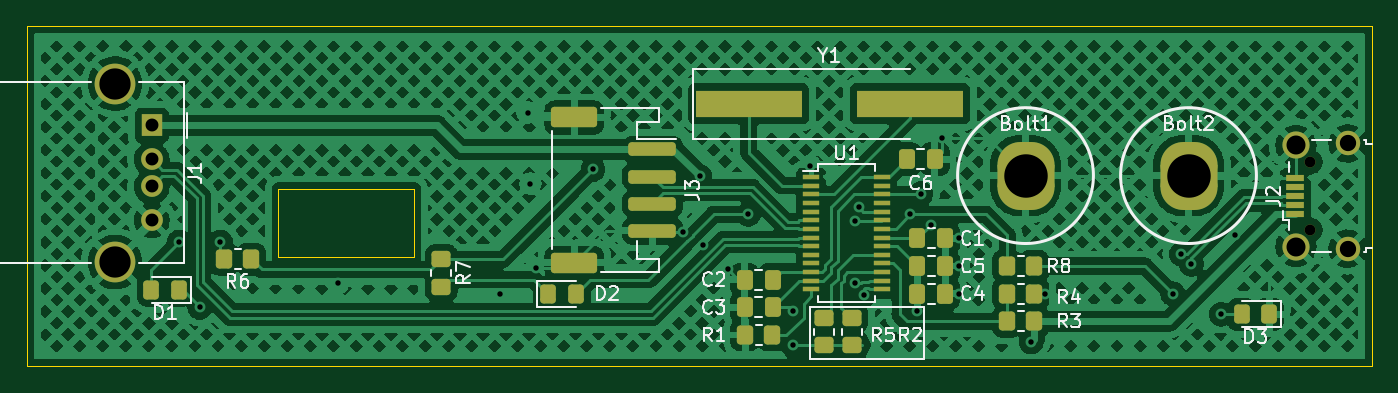
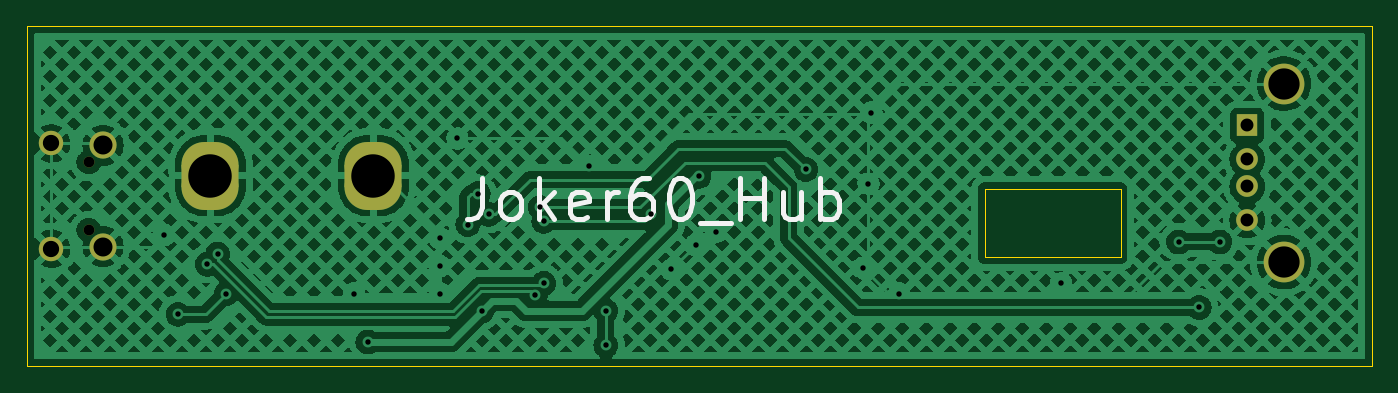
Circuit board: 11 layer files. Board 99.0 x 25.0 mm.
- bottom_copper: Usb_ext-B_Cu.gbr (319506 bytes)
- bottom_mask: Usb_ext-B_Mask.gbr (1689 bytes)
- paste: Usb_ext-B_Paste.gbr (453 bytes)
- bottom_silk: Usb_ext-B_Silkscreen.gbr (3459 bytes)
- outline: Usb_ext-Edge_Cuts.gbr (871 bytes)
- top_copper: Usb_ext-F_Cu.gbr (323720 bytes)
- top_mask: Usb_ext-F_Mask.gbr (5111 bytes)
- paste: Usb_ext-F_Paste.gbr (4437 bytes)
- top_silk: Usb_ext-F_Silkscreen.gbr (21267 bytes)
- drill: Usb_ext-NPTH.drl (370 bytes)
- drill: Usb_ext-PTH.drl (1385 bytes)

=== bottom_copper: Usb_ext-B_Cu.gbr (319506 bytes, source omitted) ===
=== bottom_mask: Usb_ext-B_Mask.gbr (1689 bytes, source withheld) ===
=== paste: Usb_ext-B_Paste.gbr ===
%TF.GenerationSoftware,KiCad,Pcbnew,(6.0.7)*%
%TF.CreationDate,2022-09-11T17:15:05+08:00*%
%TF.ProjectId,Usb_ext,5573625f-6578-4742-9e6b-696361645f70,1.0*%
%TF.SameCoordinates,Original*%
%TF.FileFunction,Paste,Bot*%
%TF.FilePolarity,Positive*%
%FSLAX46Y46*%
G04 Gerber Fmt 4.6, Leading zero omitted, Abs format (unit mm)*
G04 Created by KiCad (PCBNEW (6.0.7)) date 2022-09-11 17:15:05*
%MOMM*%
%LPD*%
G01*
G04 APERTURE LIST*
G04 APERTURE END LIST*
M02*

=== bottom_silk: Usb_ext-B_Silkscreen.gbr ===
%TF.GenerationSoftware,KiCad,Pcbnew,(6.0.7)*%
%TF.CreationDate,2022-09-11T17:15:05+08:00*%
%TF.ProjectId,Usb_ext,5573625f-6578-4742-9e6b-696361645f70,1.0*%
%TF.SameCoordinates,Original*%
%TF.FileFunction,Legend,Bot*%
%TF.FilePolarity,Positive*%
%FSLAX46Y46*%
G04 Gerber Fmt 4.6, Leading zero omitted, Abs format (unit mm)*
G04 Created by KiCad (PCBNEW (6.0.7)) date 2022-09-11 17:15:05*
%MOMM*%
%LPD*%
G01*
G04 APERTURE LIST*
%ADD10C,0.400000*%
G04 APERTURE END LIST*
D10*
X105479857Y-51189142D02*
X105479857Y-53332000D01*
X105622714Y-53760571D01*
X105908428Y-54046285D01*
X106337000Y-54189142D01*
X106622714Y-54189142D01*
X103622714Y-54189142D02*
X103908428Y-54046285D01*
X104051285Y-53903428D01*
X104194142Y-53617714D01*
X104194142Y-52760571D01*
X104051285Y-52474857D01*
X103908428Y-52332000D01*
X103622714Y-52189142D01*
X103194142Y-52189142D01*
X102908428Y-52332000D01*
X102765571Y-52474857D01*
X102622714Y-52760571D01*
X102622714Y-53617714D01*
X102765571Y-53903428D01*
X102908428Y-54046285D01*
X103194142Y-54189142D01*
X103622714Y-54189142D01*
X101337000Y-54189142D02*
X101337000Y-51189142D01*
X101051285Y-53046285D02*
X100194142Y-54189142D01*
X100194142Y-52189142D02*
X101337000Y-53332000D01*
X97765571Y-54046285D02*
X98051285Y-54189142D01*
X98622714Y-54189142D01*
X98908428Y-54046285D01*
X99051285Y-53760571D01*
X99051285Y-52617714D01*
X98908428Y-52332000D01*
X98622714Y-52189142D01*
X98051285Y-52189142D01*
X97765571Y-52332000D01*
X97622714Y-52617714D01*
X97622714Y-52903428D01*
X99051285Y-53189142D01*
X96337000Y-54189142D02*
X96337000Y-52189142D01*
X96337000Y-52760571D02*
X96194142Y-52474857D01*
X96051285Y-52332000D01*
X95765571Y-52189142D01*
X95479857Y-52189142D01*
X93194142Y-51189142D02*
X93765571Y-51189142D01*
X94051285Y-51332000D01*
X94194142Y-51474857D01*
X94479857Y-51903428D01*
X94622714Y-52474857D01*
X94622714Y-53617714D01*
X94479857Y-53903428D01*
X94337000Y-54046285D01*
X94051285Y-54189142D01*
X93479857Y-54189142D01*
X93194142Y-54046285D01*
X93051285Y-53903428D01*
X92908428Y-53617714D01*
X92908428Y-52903428D01*
X93051285Y-52617714D01*
X93194142Y-52474857D01*
X93479857Y-52332000D01*
X94051285Y-52332000D01*
X94337000Y-52474857D01*
X94479857Y-52617714D01*
X94622714Y-52903428D01*
X91051285Y-51189142D02*
X90765571Y-51189142D01*
X90479857Y-51332000D01*
X90337000Y-51474857D01*
X90194142Y-51760571D01*
X90051285Y-52332000D01*
X90051285Y-53046285D01*
X90194142Y-53617714D01*
X90337000Y-53903428D01*
X90479857Y-54046285D01*
X90765571Y-54189142D01*
X91051285Y-54189142D01*
X91337000Y-54046285D01*
X91479857Y-53903428D01*
X91622714Y-53617714D01*
X91765571Y-53046285D01*
X91765571Y-52332000D01*
X91622714Y-51760571D01*
X91479857Y-51474857D01*
X91337000Y-51332000D01*
X91051285Y-51189142D01*
X89479857Y-54474857D02*
X87194142Y-54474857D01*
X86479857Y-54189142D02*
X86479857Y-51189142D01*
X86479857Y-52617714D02*
X84765571Y-52617714D01*
X84765571Y-54189142D02*
X84765571Y-51189142D01*
X82051285Y-52189142D02*
X82051285Y-54189142D01*
X83337000Y-52189142D02*
X83337000Y-53760571D01*
X83194142Y-54046285D01*
X82908428Y-54189142D01*
X82479857Y-54189142D01*
X82194142Y-54046285D01*
X82051285Y-53903428D01*
X80622714Y-54189142D02*
X80622714Y-51189142D01*
X80622714Y-52332000D02*
X80337000Y-52189142D01*
X79765571Y-52189142D01*
X79479857Y-52332000D01*
X79337000Y-52474857D01*
X79194142Y-52760571D01*
X79194142Y-53617714D01*
X79337000Y-53903428D01*
X79479857Y-54046285D01*
X79765571Y-54189142D01*
X80337000Y-54189142D01*
X80622714Y-54046285D01*
M02*

=== outline: Usb_ext-Edge_Cuts.gbr ===
%TF.GenerationSoftware,KiCad,Pcbnew,(6.0.7)*%
%TF.CreationDate,2022-09-11T17:15:05+08:00*%
%TF.ProjectId,Usb_ext,5573625f-6578-4742-9e6b-696361645f70,1.0*%
%TF.SameCoordinates,Original*%
%TF.FileFunction,Profile,NP*%
%FSLAX46Y46*%
G04 Gerber Fmt 4.6, Leading zero omitted, Abs format (unit mm)*
G04 Created by KiCad (PCBNEW (6.0.7)) date 2022-09-11 17:15:05*
%MOMM*%
%LPD*%
G01*
G04 APERTURE LIST*
%TA.AperFunction,Profile*%
%ADD10C,0.100000*%
%TD*%
G04 APERTURE END LIST*
D10*
X58500000Y-52000000D02*
X68500000Y-52000000D01*
X68500000Y-52000000D02*
X68500000Y-57000000D01*
X68500000Y-57000000D02*
X58500000Y-57000000D01*
X58500000Y-57000000D02*
X58500000Y-52000000D01*
X40000000Y-40000000D02*
X139000000Y-40000000D01*
X139000000Y-40000000D02*
X139000000Y-65000000D01*
X139000000Y-65000000D02*
X40000000Y-65000000D01*
X40000000Y-65000000D02*
X40000000Y-40000000D01*
M02*

=== top_copper: Usb_ext-F_Cu.gbr (323720 bytes, source omitted) ===
=== top_mask: Usb_ext-F_Mask.gbr ===
%TF.GenerationSoftware,KiCad,Pcbnew,(6.0.7)*%
%TF.CreationDate,2022-09-11T17:15:05+08:00*%
%TF.ProjectId,Usb_ext,5573625f-6578-4742-9e6b-696361645f70,1.0*%
%TF.SameCoordinates,Original*%
%TF.FileFunction,Soldermask,Top*%
%TF.FilePolarity,Negative*%
%FSLAX46Y46*%
G04 Gerber Fmt 4.6, Leading zero omitted, Abs format (unit mm)*
G04 Created by KiCad (PCBNEW (6.0.7)) date 2022-09-11 17:15:05*
%MOMM*%
%LPD*%
G01*
G04 APERTURE LIST*
G04 Aperture macros list*
%AMRoundRect*
0 Rectangle with rounded corners*
0 $1 Rounding radius*
0 $2 $3 $4 $5 $6 $7 $8 $9 X,Y pos of 4 corners*
0 Add a 4 corners polygon primitive as box body*
4,1,4,$2,$3,$4,$5,$6,$7,$8,$9,$2,$3,0*
0 Add four circle primitives for the rounded corners*
1,1,$1+$1,$2,$3*
1,1,$1+$1,$4,$5*
1,1,$1+$1,$6,$7*
1,1,$1+$1,$8,$9*
0 Add four rect primitives between the rounded corners*
20,1,$1+$1,$2,$3,$4,$5,0*
20,1,$1+$1,$4,$5,$6,$7,0*
20,1,$1+$1,$6,$7,$8,$9,0*
20,1,$1+$1,$8,$9,$2,$3,0*%
G04 Aperture macros list end*
%ADD10RoundRect,0.250000X0.325000X0.450000X-0.325000X0.450000X-0.325000X-0.450000X0.325000X-0.450000X0*%
%ADD11RoundRect,0.250000X0.337500X0.475000X-0.337500X0.475000X-0.337500X-0.475000X0.337500X-0.475000X0*%
%ADD12RoundRect,0.250000X0.350000X0.450000X-0.350000X0.450000X-0.350000X-0.450000X0.350000X-0.450000X0*%
%ADD13RoundRect,0.250000X-0.350000X-0.450000X0.350000X-0.450000X0.350000X0.450000X-0.350000X0.450000X0*%
%ADD14RoundRect,0.250000X0.450000X-0.350000X0.450000X0.350000X-0.450000X0.350000X-0.450000X-0.350000X0*%
%ADD15RoundRect,0.250000X-0.337500X-0.475000X0.337500X-0.475000X0.337500X0.475000X-0.337500X0.475000X0*%
%ADD16R,1.500000X1.600000*%
%ADD17C,1.600000*%
%ADD18C,3.000000*%
%ADD19RoundRect,1.680000X-0.420000X-0.820000X0.420000X-0.820000X0.420000X0.820000X-0.420000X0.820000X0*%
%ADD20R,7.875000X2.000000*%
%ADD21RoundRect,0.250000X-0.325000X-0.450000X0.325000X-0.450000X0.325000X0.450000X-0.325000X0.450000X0*%
%ADD22RoundRect,0.250000X-0.450000X0.350000X-0.450000X-0.350000X0.450000X-0.350000X0.450000X0.350000X0*%
%ADD23R,1.200000X0.400000*%
%ADD24C,0.800000*%
%ADD25R,1.300000X0.450000*%
%ADD26C,1.800000*%
%ADD27C,2.000000*%
%ADD28RoundRect,0.250000X-1.500000X0.250000X-1.500000X-0.250000X1.500000X-0.250000X1.500000X0.250000X0*%
%ADD29RoundRect,0.250001X-1.449999X0.499999X-1.449999X-0.499999X1.449999X-0.499999X1.449999X0.499999X0*%
G04 APERTURE END LIST*
D10*
%TO.C,D3*%
X131454000Y-61214000D03*
X129404000Y-61214000D03*
%TD*%
D11*
%TO.C,C5*%
X107590500Y-57658000D03*
X105515500Y-57658000D03*
%TD*%
D12*
%TO.C,R4*%
X114157000Y-59690000D03*
X112157000Y-59690000D03*
%TD*%
D10*
%TO.C,D1*%
X51190000Y-59436000D03*
X49140000Y-59436000D03*
%TD*%
D13*
%TO.C,R3*%
X112157000Y-61722000D03*
X114157000Y-61722000D03*
%TD*%
D14*
%TO.C,R5*%
X98679000Y-63484000D03*
X98679000Y-61484000D03*
%TD*%
D13*
%TO.C,R8*%
X112157000Y-57658000D03*
X114157000Y-57658000D03*
%TD*%
D15*
%TO.C,C3*%
X92815500Y-60706000D03*
X94890500Y-60706000D03*
%TD*%
D16*
%TO.C,J1*%
X49175000Y-47300000D03*
D17*
X49175000Y-49800000D03*
X49175000Y-51800000D03*
X49175000Y-54300000D03*
D18*
X46465000Y-44230000D03*
X46465000Y-57370000D03*
%TD*%
D11*
%TO.C,C1*%
X107590500Y-55626000D03*
X105515500Y-55626000D03*
%TD*%
D15*
%TO.C,C6*%
X104753500Y-49784000D03*
X106828500Y-49784000D03*
%TD*%
D12*
%TO.C,R1*%
X94853000Y-62738000D03*
X92853000Y-62738000D03*
%TD*%
D19*
%TO.C,Bolt2*%
X125500000Y-51000000D03*
%TD*%
D15*
%TO.C,C4*%
X105515500Y-59690000D03*
X107590500Y-59690000D03*
%TD*%
D14*
%TO.C,R2*%
X100711000Y-63484000D03*
X100711000Y-61484000D03*
%TD*%
D20*
%TO.C,Y1*%
X93122500Y-45720000D03*
X104997500Y-45720000D03*
%TD*%
D21*
%TO.C,D2*%
X78350000Y-59690000D03*
X80400000Y-59690000D03*
%TD*%
D22*
%TO.C,R7*%
X70485000Y-57166000D03*
X70485000Y-59166000D03*
%TD*%
D23*
%TO.C,U1*%
X97730000Y-51117500D03*
X97730000Y-51752500D03*
X97730000Y-52387500D03*
X97730000Y-53022500D03*
X97730000Y-53657500D03*
X97730000Y-54292500D03*
X97730000Y-54927500D03*
X97730000Y-55562500D03*
X97730000Y-56197500D03*
X97730000Y-56832500D03*
X97730000Y-57467500D03*
X97730000Y-58102500D03*
X97730000Y-58737500D03*
X97730000Y-59372500D03*
X102930000Y-59372500D03*
X102930000Y-58737500D03*
X102930000Y-58102500D03*
X102930000Y-57467500D03*
X102930000Y-56832500D03*
X102930000Y-56197500D03*
X102930000Y-55562500D03*
X102930000Y-54927500D03*
X102930000Y-54292500D03*
X102930000Y-53657500D03*
X102930000Y-53022500D03*
X102930000Y-52387500D03*
X102930000Y-51752500D03*
X102930000Y-51117500D03*
%TD*%
D24*
%TO.C,J2*%
X134462000Y-50000000D03*
X134462000Y-55000000D03*
D25*
X133362000Y-53800000D03*
X133362000Y-53150000D03*
X133362000Y-52500000D03*
X133362000Y-51850000D03*
X133362000Y-51200000D03*
D26*
X137212000Y-56375000D03*
X137212000Y-48625000D03*
D27*
X133412000Y-56225000D03*
X133412000Y-48775000D03*
%TD*%
D19*
%TO.C,Bolt1*%
X113500000Y-51000000D03*
%TD*%
D12*
%TO.C,R6*%
X56499000Y-57150000D03*
X54499000Y-57150000D03*
%TD*%
D15*
%TO.C,C2*%
X92815500Y-58674000D03*
X94890500Y-58674000D03*
%TD*%
D28*
%TO.C,J3*%
X86035000Y-49070000D03*
X86035000Y-51070000D03*
X86035000Y-53070000D03*
X86035000Y-55070000D03*
D29*
X80285000Y-57420000D03*
X80285000Y-46720000D03*
%TD*%
M02*

=== paste: Usb_ext-F_Paste.gbr ===
%TF.GenerationSoftware,KiCad,Pcbnew,(6.0.7)*%
%TF.CreationDate,2022-09-11T17:15:05+08:00*%
%TF.ProjectId,Usb_ext,5573625f-6578-4742-9e6b-696361645f70,1.0*%
%TF.SameCoordinates,Original*%
%TF.FileFunction,Paste,Top*%
%TF.FilePolarity,Positive*%
%FSLAX46Y46*%
G04 Gerber Fmt 4.6, Leading zero omitted, Abs format (unit mm)*
G04 Created by KiCad (PCBNEW (6.0.7)) date 2022-09-11 17:15:05*
%MOMM*%
%LPD*%
G01*
G04 APERTURE LIST*
G04 Aperture macros list*
%AMRoundRect*
0 Rectangle with rounded corners*
0 $1 Rounding radius*
0 $2 $3 $4 $5 $6 $7 $8 $9 X,Y pos of 4 corners*
0 Add a 4 corners polygon primitive as box body*
4,1,4,$2,$3,$4,$5,$6,$7,$8,$9,$2,$3,0*
0 Add four circle primitives for the rounded corners*
1,1,$1+$1,$2,$3*
1,1,$1+$1,$4,$5*
1,1,$1+$1,$6,$7*
1,1,$1+$1,$8,$9*
0 Add four rect primitives between the rounded corners*
20,1,$1+$1,$2,$3,$4,$5,0*
20,1,$1+$1,$4,$5,$6,$7,0*
20,1,$1+$1,$6,$7,$8,$9,0*
20,1,$1+$1,$8,$9,$2,$3,0*%
G04 Aperture macros list end*
%ADD10RoundRect,0.250000X0.325000X0.450000X-0.325000X0.450000X-0.325000X-0.450000X0.325000X-0.450000X0*%
%ADD11RoundRect,0.250000X0.337500X0.475000X-0.337500X0.475000X-0.337500X-0.475000X0.337500X-0.475000X0*%
%ADD12RoundRect,0.250000X0.350000X0.450000X-0.350000X0.450000X-0.350000X-0.450000X0.350000X-0.450000X0*%
%ADD13RoundRect,0.250000X-0.350000X-0.450000X0.350000X-0.450000X0.350000X0.450000X-0.350000X0.450000X0*%
%ADD14RoundRect,0.250000X0.450000X-0.350000X0.450000X0.350000X-0.450000X0.350000X-0.450000X-0.350000X0*%
%ADD15RoundRect,0.250000X-0.337500X-0.475000X0.337500X-0.475000X0.337500X0.475000X-0.337500X0.475000X0*%
%ADD16R,7.875000X2.000000*%
%ADD17RoundRect,0.250000X-0.325000X-0.450000X0.325000X-0.450000X0.325000X0.450000X-0.325000X0.450000X0*%
%ADD18RoundRect,0.250000X-0.450000X0.350000X-0.450000X-0.350000X0.450000X-0.350000X0.450000X0.350000X0*%
%ADD19R,1.200000X0.400000*%
%ADD20R,1.300000X0.450000*%
%ADD21RoundRect,0.250000X-1.500000X0.250000X-1.500000X-0.250000X1.500000X-0.250000X1.500000X0.250000X0*%
%ADD22RoundRect,0.250001X-1.449999X0.499999X-1.449999X-0.499999X1.449999X-0.499999X1.449999X0.499999X0*%
G04 APERTURE END LIST*
D10*
%TO.C,D3*%
X131454000Y-61214000D03*
X129404000Y-61214000D03*
%TD*%
D11*
%TO.C,C5*%
X107590500Y-57658000D03*
X105515500Y-57658000D03*
%TD*%
D12*
%TO.C,R4*%
X114157000Y-59690000D03*
X112157000Y-59690000D03*
%TD*%
D10*
%TO.C,D1*%
X51190000Y-59436000D03*
X49140000Y-59436000D03*
%TD*%
D13*
%TO.C,R3*%
X112157000Y-61722000D03*
X114157000Y-61722000D03*
%TD*%
D14*
%TO.C,R5*%
X98679000Y-63484000D03*
X98679000Y-61484000D03*
%TD*%
D13*
%TO.C,R8*%
X112157000Y-57658000D03*
X114157000Y-57658000D03*
%TD*%
D15*
%TO.C,C3*%
X92815500Y-60706000D03*
X94890500Y-60706000D03*
%TD*%
D11*
%TO.C,C1*%
X107590500Y-55626000D03*
X105515500Y-55626000D03*
%TD*%
D15*
%TO.C,C6*%
X104753500Y-49784000D03*
X106828500Y-49784000D03*
%TD*%
D12*
%TO.C,R1*%
X94853000Y-62738000D03*
X92853000Y-62738000D03*
%TD*%
D15*
%TO.C,C4*%
X105515500Y-59690000D03*
X107590500Y-59690000D03*
%TD*%
D14*
%TO.C,R2*%
X100711000Y-63484000D03*
X100711000Y-61484000D03*
%TD*%
D16*
%TO.C,Y1*%
X93122500Y-45720000D03*
X104997500Y-45720000D03*
%TD*%
D17*
%TO.C,D2*%
X78350000Y-59690000D03*
X80400000Y-59690000D03*
%TD*%
D18*
%TO.C,R7*%
X70485000Y-57166000D03*
X70485000Y-59166000D03*
%TD*%
D19*
%TO.C,U1*%
X97730000Y-51117500D03*
X97730000Y-51752500D03*
X97730000Y-52387500D03*
X97730000Y-53022500D03*
X97730000Y-53657500D03*
X97730000Y-54292500D03*
X97730000Y-54927500D03*
X97730000Y-55562500D03*
X97730000Y-56197500D03*
X97730000Y-56832500D03*
X97730000Y-57467500D03*
X97730000Y-58102500D03*
X97730000Y-58737500D03*
X97730000Y-59372500D03*
X102930000Y-59372500D03*
X102930000Y-58737500D03*
X102930000Y-58102500D03*
X102930000Y-57467500D03*
X102930000Y-56832500D03*
X102930000Y-56197500D03*
X102930000Y-55562500D03*
X102930000Y-54927500D03*
X102930000Y-54292500D03*
X102930000Y-53657500D03*
X102930000Y-53022500D03*
X102930000Y-52387500D03*
X102930000Y-51752500D03*
X102930000Y-51117500D03*
%TD*%
D20*
%TO.C,J2*%
X133362000Y-53800000D03*
X133362000Y-53150000D03*
X133362000Y-52500000D03*
X133362000Y-51850000D03*
X133362000Y-51200000D03*
%TD*%
D12*
%TO.C,R6*%
X56499000Y-57150000D03*
X54499000Y-57150000D03*
%TD*%
D15*
%TO.C,C2*%
X92815500Y-58674000D03*
X94890500Y-58674000D03*
%TD*%
D21*
%TO.C,J3*%
X86035000Y-49070000D03*
X86035000Y-51070000D03*
X86035000Y-53070000D03*
X86035000Y-55070000D03*
D22*
X80285000Y-57420000D03*
X80285000Y-46720000D03*
%TD*%
M02*

=== top_silk: Usb_ext-F_Silkscreen.gbr (21267 bytes, source omitted) ===
=== drill: Usb_ext-NPTH.drl ===
M48
; DRILL file {KiCad (6.0.7)} date Sun Sep 11 17:15:29 2022
; FORMAT={-:-/ absolute / metric / decimal}
; #@! TF.CreationDate,2022-09-11T17:15:29+08:00
; #@! TF.GenerationSoftware,Kicad,Pcbnew,(6.0.7)
; #@! TF.FileFunction,NonPlated,1,2,NPTH
FMAT,2
METRIC
; #@! TA.AperFunction,NonPlated,NPTH,ComponentDrill
T1C0.800
%
G90
G05
T1
X134.462Y-50.0
X134.462Y-55.0
T0
M30

=== drill: Usb_ext-PTH.drl ===
M48
; DRILL file {KiCad (6.0.7)} date Sun Sep 11 17:15:29 2022
; FORMAT={-:-/ absolute / metric / decimal}
; #@! TF.CreationDate,2022-09-11T17:15:29+08:00
; #@! TF.GenerationSoftware,Kicad,Pcbnew,(6.0.7)
; #@! TF.FileFunction,Plated,1,2,PTH
FMAT,2
METRIC
; #@! TA.AperFunction,Plated,PTH,ViaDrill
T1C0.400
; #@! TA.AperFunction,Plated,PTH,ComponentDrill
T2C0.950
; #@! TA.AperFunction,Plated,PTH,ComponentDrill
T3C1.200
; #@! TA.AperFunction,Plated,PTH,ComponentDrill
T4C1.400
; #@! TA.AperFunction,Plated,PTH,ComponentDrill
T5C2.300
; #@! TA.AperFunction,Plated,PTH,ComponentDrill
T6C3.200
%
G90
G05
T1
X51.181Y-55.88
X52.705Y-60.706
X54.229Y-55.88
X62.865Y-58.928
X74.803Y-59.69
X76.835Y-46.355
X77.055Y-51.596
X77.47Y-57.785
X81.661Y-50.546
X88.265Y-55.118
X89.535Y-51.054
X89.77Y-56.115
X91.567Y-57.912
X93.091Y-53.848
X96.393Y-60.96
X96.393Y-63.5
X97.663Y-50.292
X100.965Y-54.356
X100.965Y-58.928
X101.219Y-53.34
X101.577Y-59.807
X105.029Y-53.848
X105.537Y-60.96
X105.791Y-52.324
X106.553Y-54.61
X107.315Y-48.26
X108.585Y-55.626
X108.585Y-57.658
X108.585Y-59.69
X113.919Y-63.246
X114.935Y-59.69
X124.333Y-59.69
X124.978Y-56.779
X125.72Y-57.521
X127.889Y-61.214
X128.905Y-55.372
T2
X49.175Y-47.3
X49.175Y-49.8
X49.175Y-51.8
X49.175Y-54.3
T3
X137.212Y-48.625
X137.212Y-56.375
T4
X133.412Y-48.775
X133.412Y-56.225
T5
X46.465Y-44.23
X46.465Y-57.37
T6
X113.5Y-51.0
X125.5Y-51.0
T0
M30

